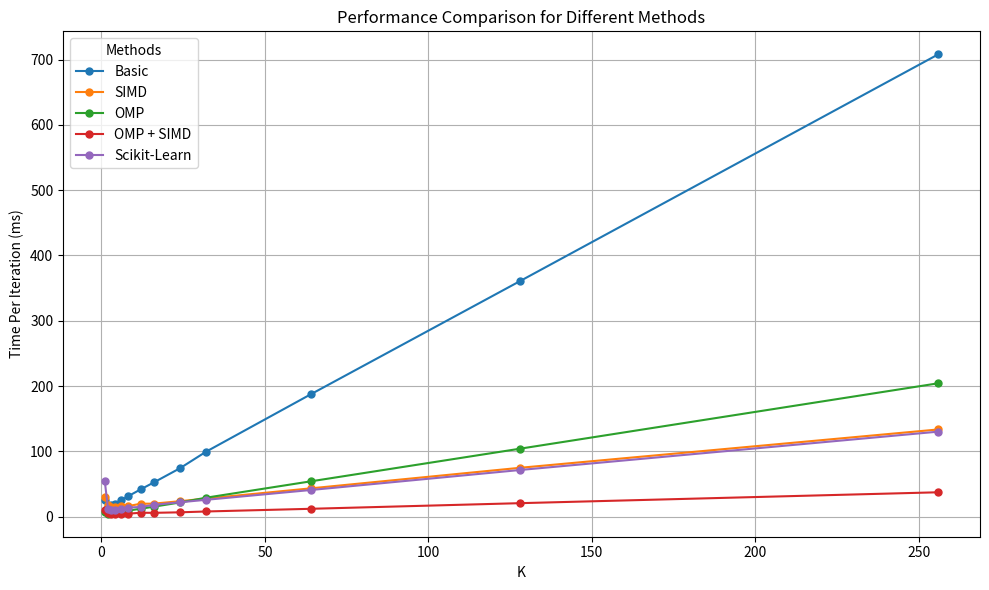
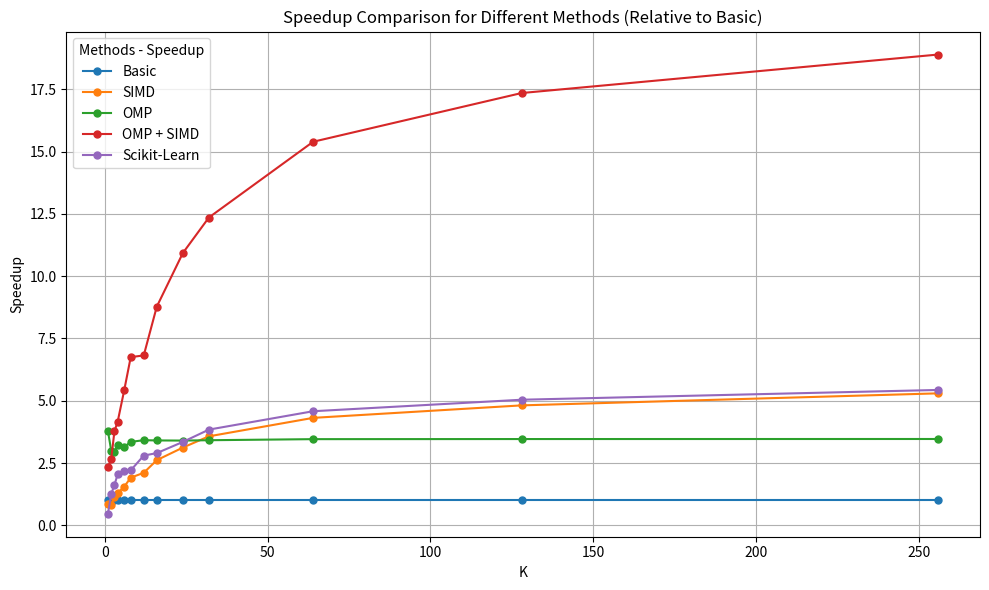
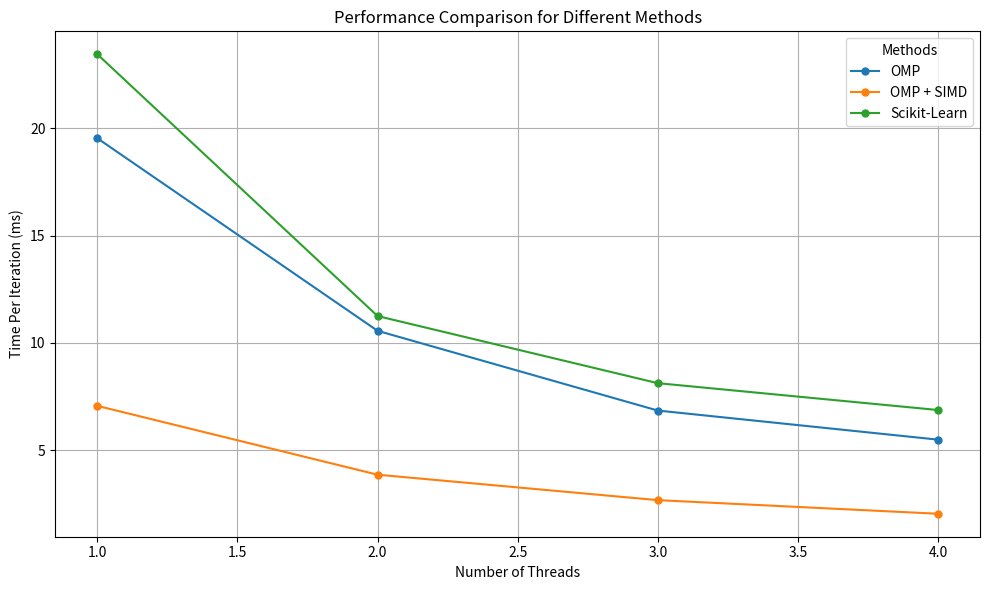
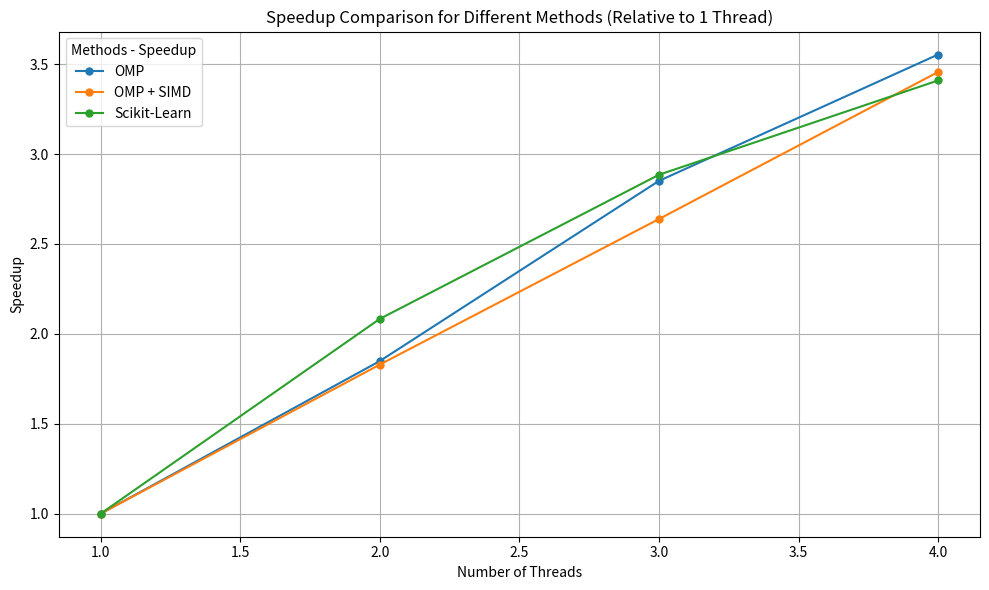

Recreate these plots in Python, in order.
import matplotlib.pyplot as plt


def makeGraph(data, x_label, y_label, title, legend):

	x_vals = data["x_vals"];
	y_vals = data["y_vals"];

	plt.figure(figsize=(10, 6))

	for label, data in y_vals.items():
	    plt.plot(x_vals, data, label=label, marker='o', linestyle='-', markersize=5)


	plt.xlabel(x_label)
	plt.ylabel(y_label)
	plt.title(title)

	plt.grid(True)
	plt.legend(title=legend)
	plt.tight_layout()

	plt.show()


# relativeTo will tell relative to what the speedup was calculated.
# If it's a string, it will calculate the speedup like speedup[method] = y_vals[method] / y_vals[relativeTo]
# If it's a number, it will calculate the speedup like speedup[method] = y_vals[method][relativeTo] / y_vals[method]
def makeSpeedupGraph(data, x_label, y_label, title, legend, relativeTo):

	x_vals = data["x_vals"];
	y_vals = data["y_vals"];

	speedup = {}
	if (isinstance(relativeTo, str)):
		for label, data in y_vals.items():
			speedup[label] = [y_vals[relativeTo][idx] / y_vals[label][idx] for idx in range(len(x_vals))];
	elif (isinstance(relativeTo, int)):
		for label, data in y_vals.items():
			speedup[label] = [y_vals[label][relativeTo] / val for val in y_vals[label]];



	plt.figure(figsize=(10, 6))

	for label, data in speedup.items():
	    plt.plot(x_vals, data, label=label, marker='o', linestyle='-', markersize=5)


	plt.xlabel(x_label)
	plt.ylabel(y_label)
	plt.title(title)

	plt.grid(True)
	plt.legend(title=legend)
	plt.tight_layout()

	plt.show()



results_num_threads = {
	"x_vals": [1, 2, 3, 4], # number of threads used
	"y_vals": {
		"OMP": [19.5266, 10.5626, 6.84994, 5.49541],
		"OMP + SIMD": [7.06722, 3.86341, 2.67853, 2.04488],
		"Scikit-Learn": [23.436622619628906, 11.249675750732422, 8.124642372131348, 6.874728202819824]
	}
}


results_K = {
	"x_vals": [1, 2, 3, 4, 6, 8, 12, 16, 24, 32, 64, 128, 256], # number of clusters
	"y_vals": {
		"Basic": [25.357, 14.6224, 17.4151, 19.8269, 25.1448, 31.0203, 41.9868, 52.529, 74.2456, 99.6279, 187.44, 360.688, 707.986],
		"SIMD": [30.3082, 17.975, 15.5481, 15.3502, 16.2187, 16.224, 19.9145, 20.087, 23.7944, 27.8933, 43.4651, 74.929, 133.656],
		"OMP": [6.69565, 4.86993, 5.90309, 6.12528, 8.01051, 9.26377, 12.2898, 15.4191, 21.8297, 29.1716, 54.199, 104.17, 204.346],
		"OMP + SIMD": [10.8475, 5.50218, 4.61407, 4.75894, 4.6377, 4.59503, 6.15736, 5.98534, 6.79445, 8.06411, 12.1757, 20.7889, 37.4668],
		"Scikit-Learn": [54.68547344207764, 11.718342701594034, 10.71389743259975, 9.687161445617676, 11.562085151672363, 14.06200885772705, 14.999456405639648, 18.124361038208008, 22.186708450317383, 25.936579704284668, 40.93606948852539, 71.55993461608887, 130.30787467956543],
	}
}


makeGraph(results_K, "K", "Time Per Iteration (ms)", "Performance Comparison for Different Methods", "Methods");
makeSpeedupGraph(results_K, "K", "Speedup", "Speedup Comparison for Different Methods (Relative to Basic)", "Methods - Speedup", "Basic");

makeGraph(results_num_threads, "Number of Threads", "Time Per Iteration (ms)", "Performance Comparison for Different Methods", "Methods");
makeSpeedupGraph(results_num_threads, "Number of Threads", "Speedup", "Speedup Comparison for Different Methods (Relative to 1 Thread)", "Methods - Speedup", 0);